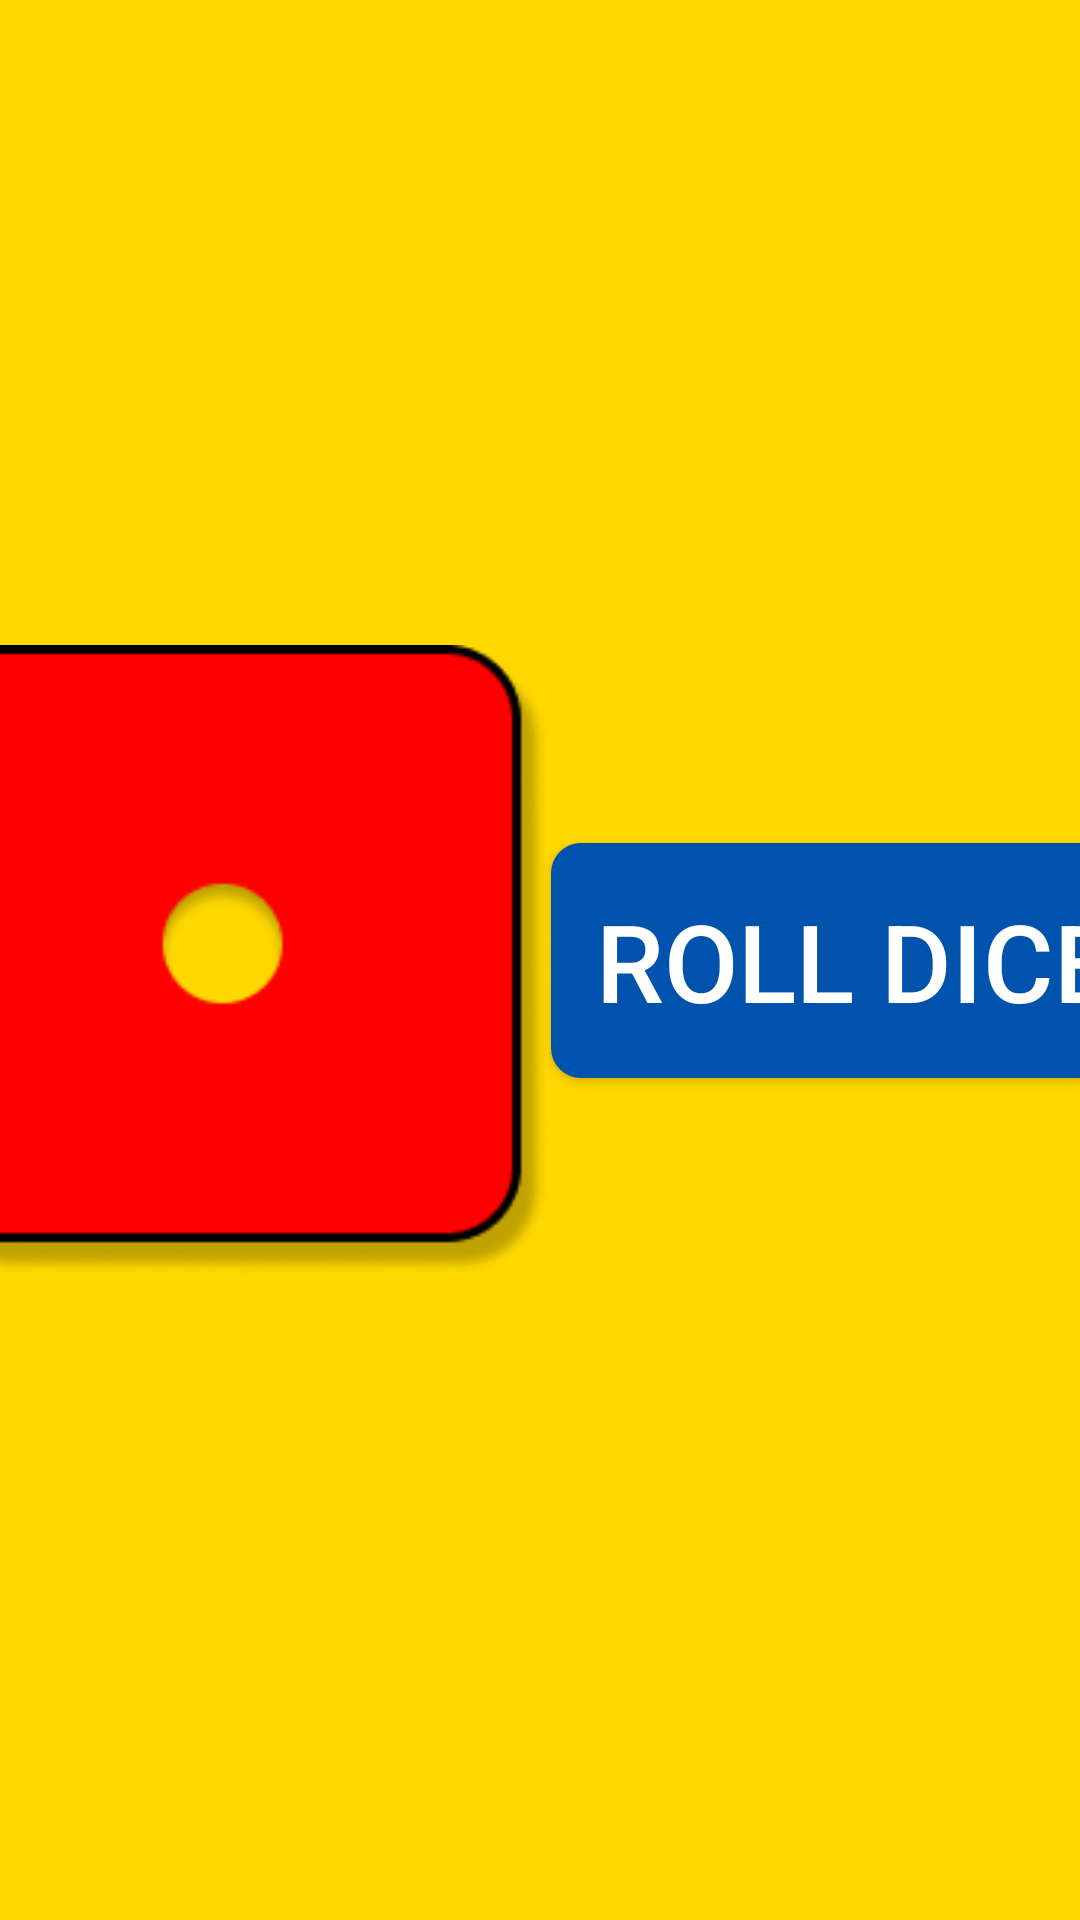

The Android layout XML behind this screen, and the referenced resources:
<!-- AndroidManifest.xml: application theme Theme.AppCompat.DayNight.NoActionBar -->
<!-- res/layout/activity_dice.xml -->
<?xml version="1.0" encoding="utf-8"?>
<androidx.constraintlayout.widget.ConstraintLayout xmlns:android="http://schemas.android.com/apk/res/android"
    xmlns:app="http://schemas.android.com/apk/res-auto"
    xmlns:tools="http://schemas.android.com/tools"
    android:layout_width="match_parent"
    android:layout_height="match_parent"
    android:background="@color/app_bg">

    <ImageView
        android:id="@+id/dice_imageView"
        android:layout_width="210dp"
        android:layout_height="210dp"
        android:src="@drawable/dice1"
        app:layout_constraintStart_toStartOf="parent"
        app:layout_constraintEnd_toStartOf="@+id/dice_button"
        app:layout_constraintBottom_toBottomOf="parent"
        app:layout_constraintTop_toTopOf="parent"/>

    <Button
        android:id="@+id/dice_button"
        android:layout_width="wrap_content"
        android:layout_height="wrap_content"
        android:text="Roll Dice"
        android:textSize="36sp"
        android:padding="15dp"
        android:textColor="@color/white"
        android:background="@drawable/button_style_2"
        app:layout_constraintEnd_toEndOf="parent"
        app:layout_constraintStart_toEndOf="@+id/dice_imageView"
        app:layout_constraintTop_toTopOf="parent"
        app:layout_constraintBottom_toBottomOf="parent"/>

</androidx.constraintlayout.widget.ConstraintLayout>
<!-- resources referenced by this layout -->
<resources>
  <color name="app_bg">#FFD800</color>
  <color name="white">#FFFFFFFF</color>
  <!-- drawable button_style_2 (drawable) -->
  <?xml version="1.0" encoding="utf-8"?>
  <shape
      xmlns:android="http://schemas.android.com/apk/res/android"
      android:shape="rectangle">
  
      <solid
          android:color="#0053AC" />
  
      <corners
          android:radius="10dp" />
  
  </shape>
  <!-- drawable dice1: png bitmap (drawable, 7715 bytes) -->
</resources>
